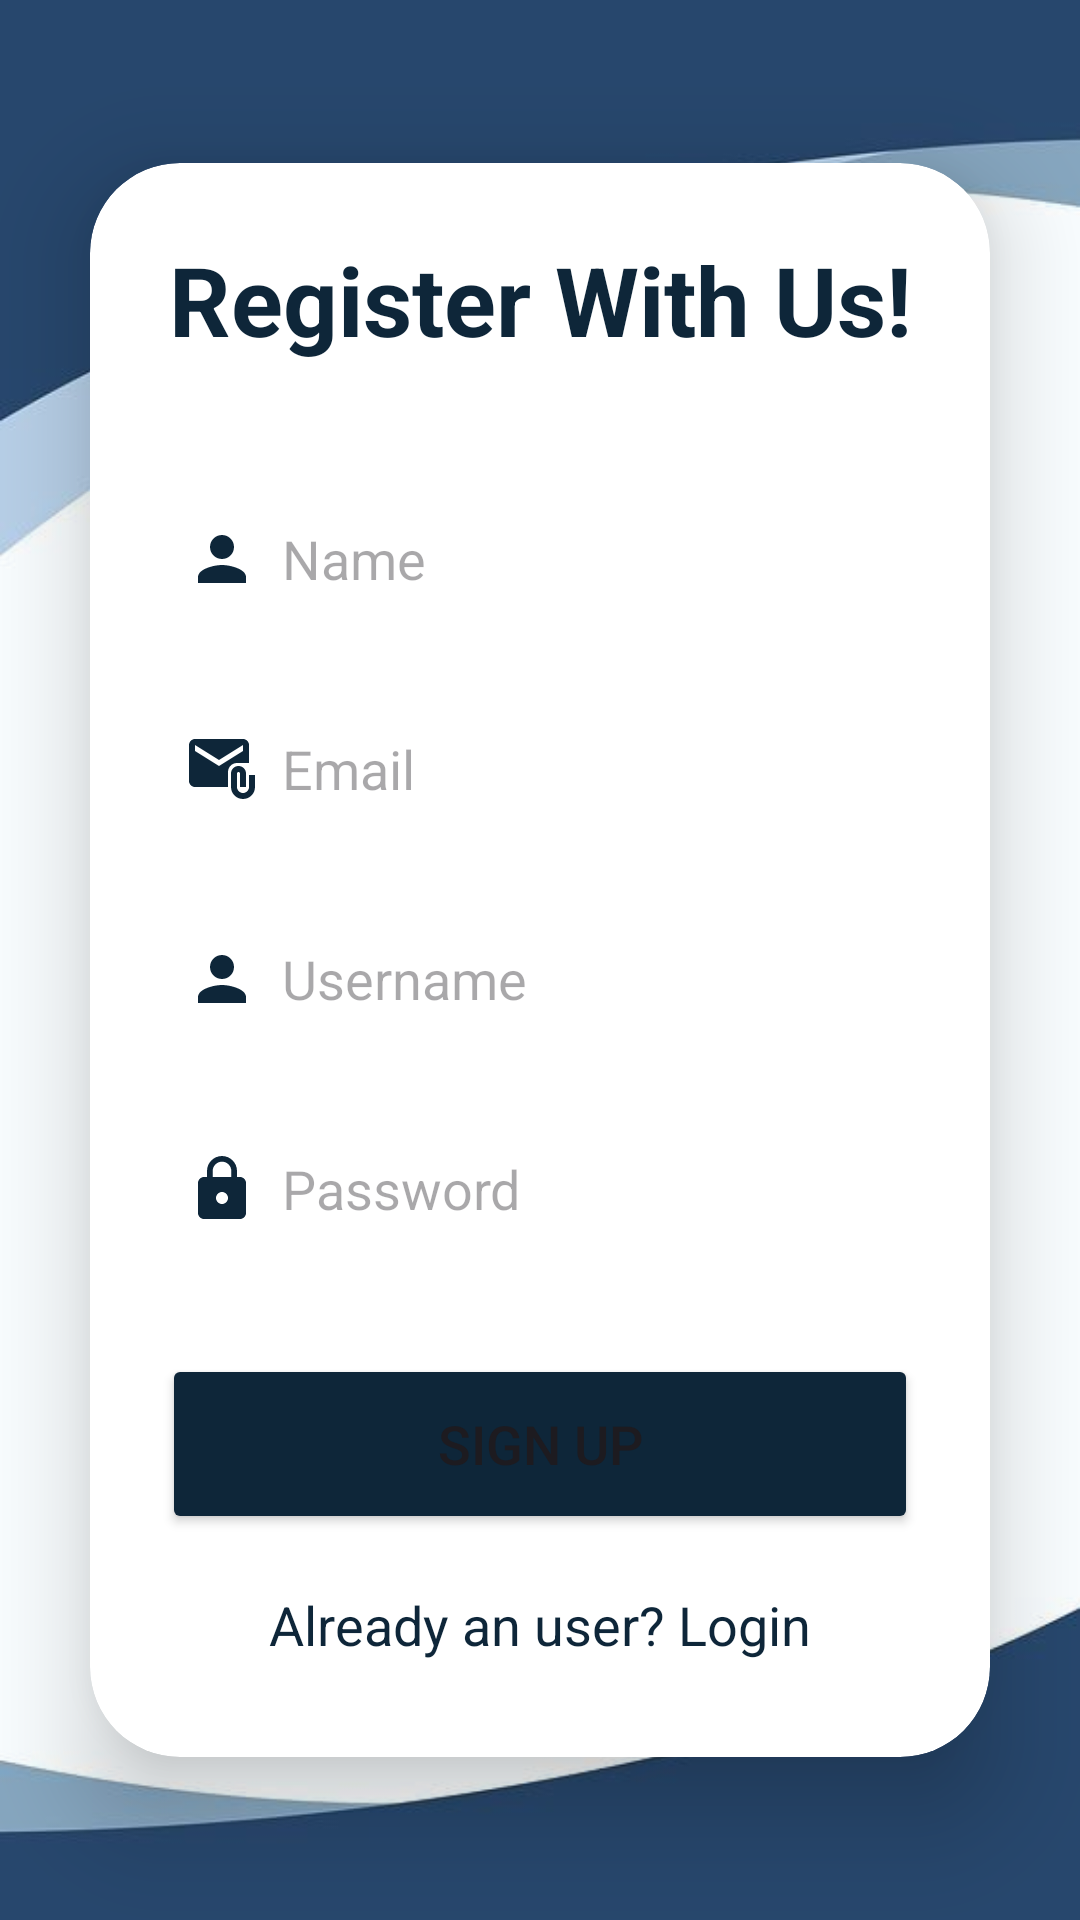

Reconstruct the res/layout file that produces this screen, plus the resources it refers to.
<!-- AndroidManifest.xml: application theme Theme.HelloDoctor -->
<!-- res/layout/activity_sign_up.xml -->
<?xml version="1.0" encoding="utf-8"?>
<LinearLayout
    xmlns:android="http://schemas.android.com/apk/res/android"
    xmlns:app="http://schemas.android.com/apk/res-auto"
    xmlns:tools="http://schemas.android.com/tools"
    android:layout_width="match_parent"
    android:layout_height="match_parent"
    android:orientation="vertical"
    android:gravity="center"
    android:background="@drawable/b3"
    tools:context=".SignUpActivity">

    <androidx.cardview.widget.CardView
        android:layout_width="match_parent"
        android:layout_height="wrap_content"
        android:layout_margin="30dp"
        app:cardCornerRadius="30dp"
        app:cardElevation="20dp">

        <LinearLayout
            android:layout_width="match_parent"
            android:layout_height="wrap_content"
            android:orientation="vertical"
            android:layout_gravity="center_horizontal"
            android:padding="24dp"
            android:background="@drawable/custom_edittext">

            <TextView
                android:layout_width="match_parent"
                android:layout_height="wrap_content"
                android:text="Register With Us!"
                android:textSize="32sp"
                android:textAlignment="center"
                android:textStyle="bold"
                android:textColor="@color/lavender"/>

            <EditText
                android:layout_width="match_parent"
                android:layout_height="50dp"
                android:id="@+id/signup_name"
                android:background="@drawable/custom_edittext"
                android:layout_marginTop="40dp"
                android:padding="8dp"
                android:hint="Name"
                android:drawableLeft="@drawable/baseline_person_24"
                android:drawablePadding="8dp"
                android:textColor="@color/black"/>

            <EditText
                android:layout_width="match_parent"
                android:layout_height="50dp"
                android:id="@+id/signup_email"
                android:background="@drawable/custom_edittext"
                android:layout_marginTop="20dp"
                android:padding="8dp"
                android:hint="Email"
                android:drawableLeft="@drawable/baseline_attach_email_24"
                android:drawablePadding="8dp"
                android:textColor="@color/black"
                android:inputType="textEmailAddress" />



            <EditText
                android:layout_width="match_parent"
                android:layout_height="50dp"
                android:id="@+id/signup_username"
                android:background="@drawable/custom_edittext"
                android:layout_marginTop="20dp"
                android:padding="8dp"
                android:hint="Username"
                android:drawableLeft="@drawable/baseline_person_24"
                android:drawablePadding="8dp"
                android:textColor="@color/black"/>

            <EditText
                android:layout_width="match_parent"
                android:layout_height="50dp"
                android:id="@+id/signup_password"
                android:background="@drawable/custom_edittext"
                android:layout_marginTop="20dp"
                android:padding="8dp"
                android:hint="Password"
                android:inputType="textPassword"
                android:drawableLeft="@drawable/baseline_lock_24"
                android:drawablePadding="8dp"
                android:textColor="@color/black"/>

            <Button
                android:layout_width="match_parent"
                android:layout_height="60dp"
                android:text="Sign Up"
                android:id="@+id/signup_button"
                android:textSize="18sp"
                android:layout_marginTop="30dp"
                android:backgroundTint="@color/lavender"
                app:cornerRadius = "20dp"/>

            <TextView
                android:layout_width="wrap_content"
                android:layout_height="wrap_content"
                android:id="@+id/loginRedirectText"
                android:text="Already an user? Login"
                android:layout_gravity="center"
                android:padding="8dp"
                android:layout_marginTop="10dp"
                android:textColor="@color/lavender"
                android:textSize="18sp"/>

        </LinearLayout>

    </androidx.cardview.widget.CardView>

</LinearLayout>
<!-- resources referenced by this layout -->
<resources>
  <color name="black">#FF000000</color>
  <color name="lavender">#0E2639</color>
  <!-- drawable b3: jpeg bitmap (drawable, 15140 bytes) -->
  <!-- drawable baseline_attach_email_24 (drawable) -->
  <vector android:height="24dp" android:tint="#0E2639"
      android:viewportHeight="24" android:viewportWidth="24"
      android:width="24dp" xmlns:android="http://schemas.android.com/apk/res/android">
      <path android:fillColor="@android:color/white" android:pathData="M21,10V4c0,-1.1 -0.9,-2 -2,-2H3C1.9,2 1.01,2.9 1.01,4L1,16c0,1.1 0.9,2 2,2h11v-5c0,-1.66 1.34,-3 3,-3H21zM11,11L3,6V4l8,5l8,-5v2L11,11z"/>
      <path android:fillColor="@android:color/white" android:pathData="M21,14v4c0,1.1 -0.9,2 -2,2s-2,-0.9 -2,-2v-4.5c0,-0.28 0.22,-0.5 0.5,-0.5s0.5,0.22 0.5,0.5V18h2v-4.5c0,-1.38 -1.12,-2.5 -2.5,-2.5S15,12.12 15,13.5V18c0,2.21 1.79,4 4,4s4,-1.79 4,-4v-4H21z"/>
  </vector>
  <!-- drawable baseline_lock_24 (drawable) -->
  <vector android:height="24dp" android:tint="#0E2639"
      android:viewportHeight="24" android:viewportWidth="24"
      android:width="24dp" xmlns:android="http://schemas.android.com/apk/res/android">
      <path android:fillColor="@android:color/white" android:pathData="M18,8h-1L17,6c0,-2.76 -2.24,-5 -5,-5S7,3.24 7,6v2L6,8c-1.1,0 -2,0.9 -2,2v10c0,1.1 0.9,2 2,2h12c1.1,0 2,-0.9 2,-2L20,10c0,-1.1 -0.9,-2 -2,-2zM12,17c-1.1,0 -2,-0.9 -2,-2s0.9,-2 2,-2 2,0.9 2,2 -0.9,2 -2,2zM15.1,8L8.9,8L8.9,6c0,-1.71 1.39,-3.1 3.1,-3.1 1.71,0 3.1,1.39 3.1,3.1v2z"/>
  </vector>
  <!-- drawable baseline_person_24 (drawable) -->
  <vector android:height="24dp" android:tint="#0E2639"
      android:viewportHeight="24" android:viewportWidth="24"
      android:width="24dp" xmlns:android="http://schemas.android.com/apk/res/android">
      <path android:fillColor="@android:color/white" android:pathData="M12,12c2.21,0 4,-1.79 4,-4s-1.79,-4 -4,-4 -4,1.79 -4,4 1.79,4 4,4zM12,14c-2.67,0 -8,1.34 -8,4v2h16v-2c0,-2.66 -5.33,-4 -8,-4z"/>
  </vector>
  <style name="Theme.HelloDoctor" parent="Base.Theme.HelloDoctor" />
  <style name="Base.Theme.HelloDoctor" parent="Theme.Material3.DayNight.NoActionBar">
          
          
          <item name="colorPrimary">@color/Secondary_clr</item>
          <item name="colorPrimaryVariant">@color/lavender</item>
          <item name="colorOnPrimary">@color/white</item>
          
          <item name="colorSecondary">@color/teal_200</item>
          <item name="colorSecondaryVariant">@color/teal_700</item>
          <item name="colorOnSecondary">@color/black</item>
          
          <item name="android:statusBarColor">?attr/colorPrimaryVariant</item>
      </style>
  <color name="Secondary_clr">#0E2639</color>
  <color name="white">#FFFFFFFF</color>
  <color name="teal_200">#FF03DAC5</color>
  <color name="teal_700">#FF018786</color>
</resources>
